Image classification data set "Potato Leaf Disease" (rifqicharisma/Belajar_Ai on GitHub). Class labels (3): early blight, healthy, late blight.

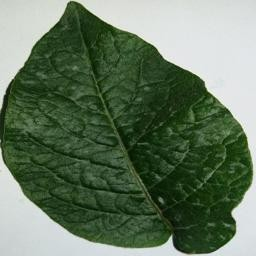
Label: healthy

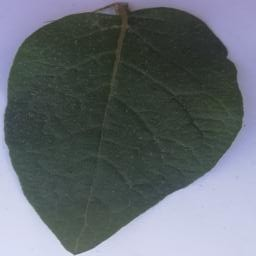
Label: healthy

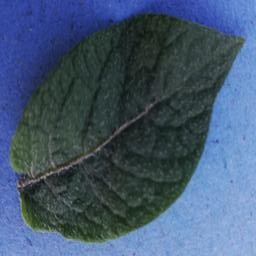
Label: healthy

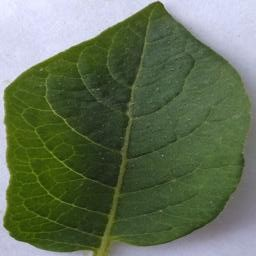
Label: healthy

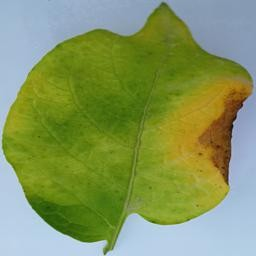
Label: late blight

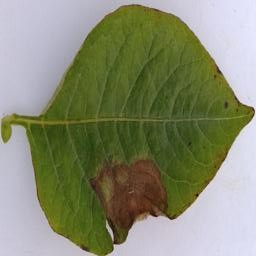
Label: late blight
